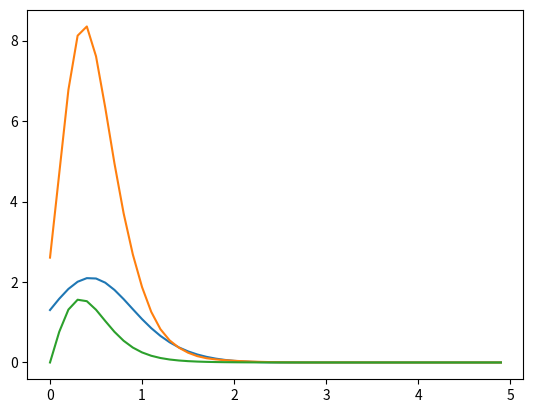
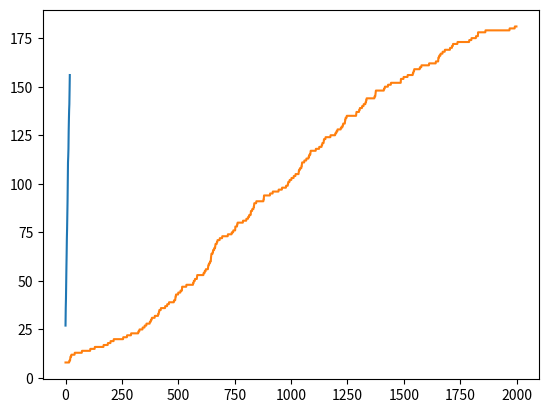

The script that saved these images, in order:
from scipy.stats import burr12, norm
import numpy as np
import matplotlib.pyplot as plt

def estimate(samples, x, delta = 0.01):
    n = len(samples)
    return sum(norm.pdf(samples,loc = x, scale = delta))/(n*delta)

def ecdf(x, n):
    ecdf = np.zeros(n)
    for i in range(n):
        ecdf[i] = sum(x <= (i+1)/n)   
    return ecdf

def estimate_sim(samples, x):
    n = len(samples)
    delta = n**(-0.2)
    ans = np.repeat(0., len(x))
    for i in range(len(x)):
        ans[i] = estimate(samples, x[i], delta)
    return ans

n_s = np.array([100,10000])
x_s = np.arange(0,5,0.1)
plt.figure(0)
for i in range(len(n_s)):
    samples = burr12.rvs(2,4,size = n_s[i])
    y_s = estimate_sim(samples, x_s)
    plt.plot(x_s,y_s)
plt.plot(x_s, burr12.pdf(x_s,2,4))







#pdf is incorrect in scale, shape looks correct




plt.figure(1)
num_samples = 200
values = np.zeros((len(n_s),num_samples))
for i in range(len(n_s)):
    delta = (n_s[i])**(-0.2)
    samples = burr12.rvs(2,4, size = n_s[i])
    for j in range(num_samples):
        temp = np.random.randint(n_s[i])
        values[i,j] = norm.rvs(loc = samples[temp], scale = delta)
    plt.plot(ecdf(values[i,:], int(n_s[i]/ 5)))
